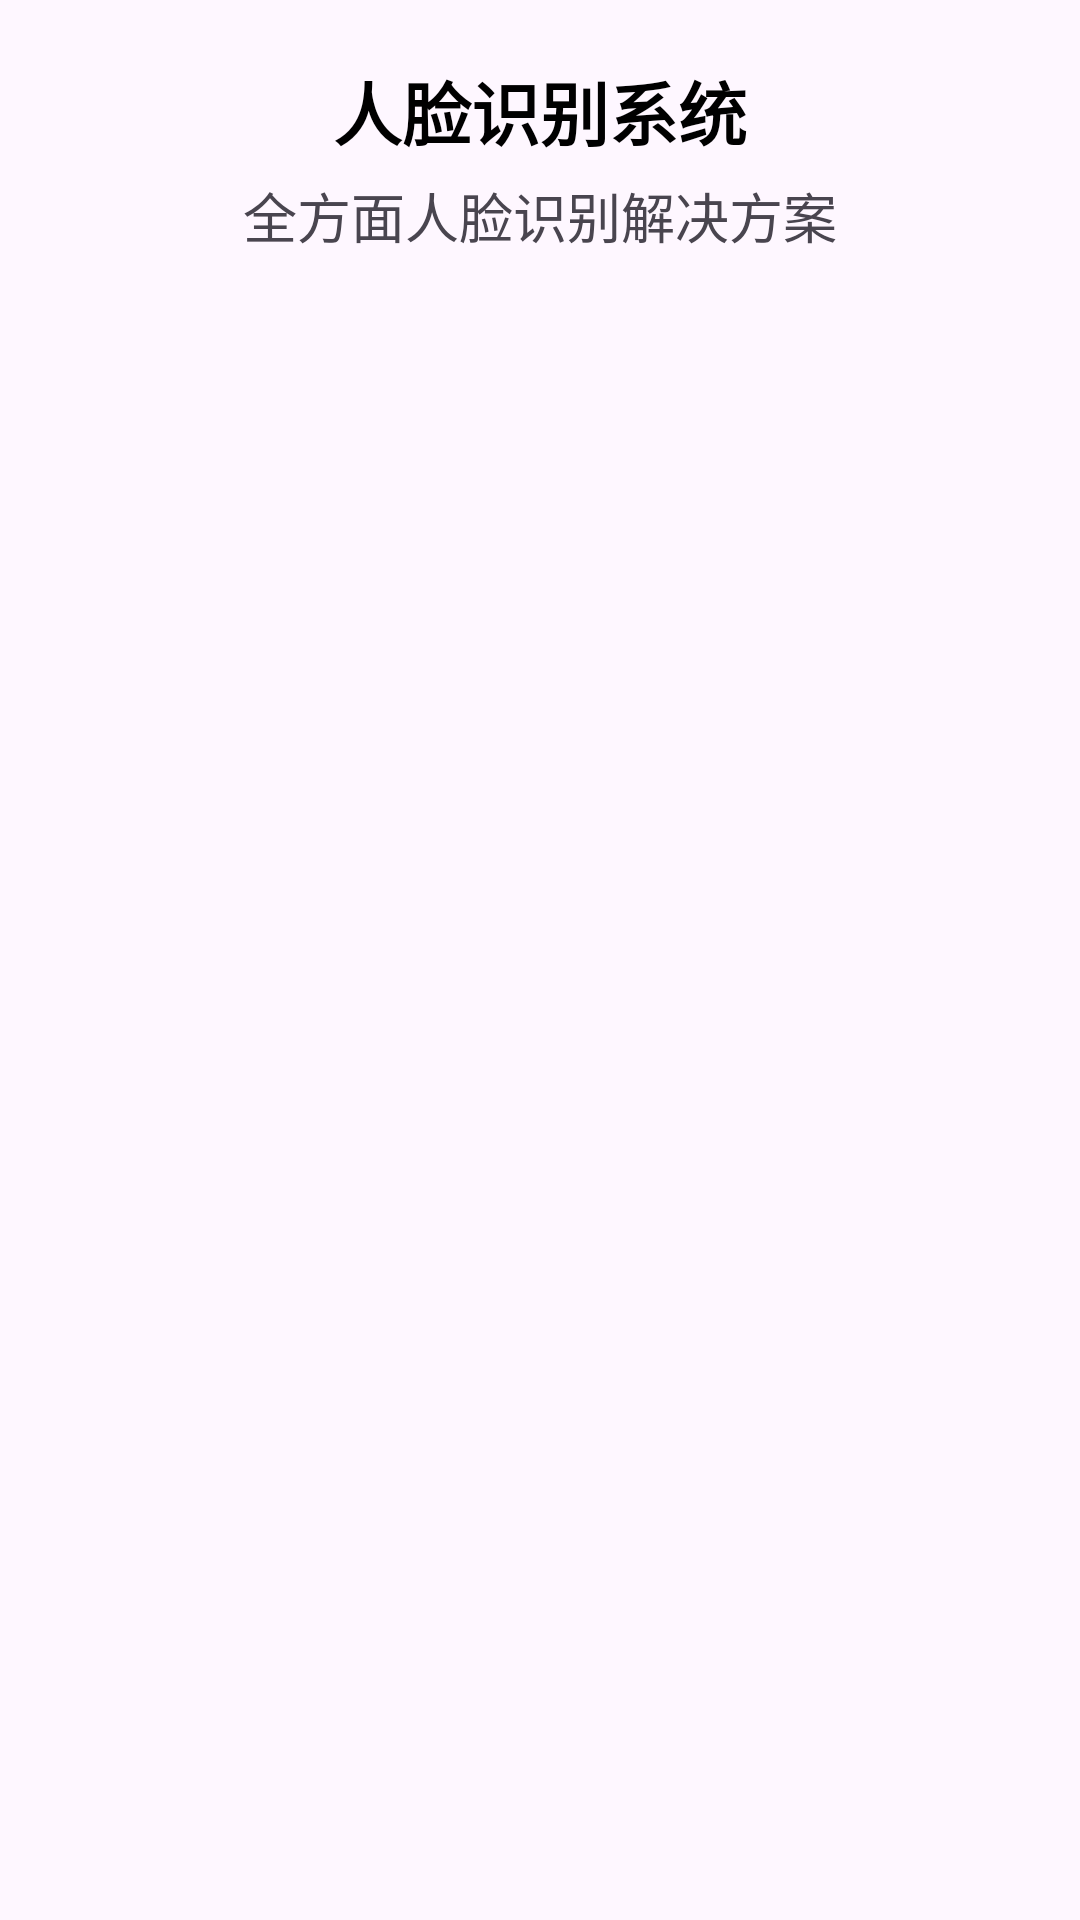

The Android layout XML behind this screen, and the referenced resources:
<!-- AndroidManifest.xml: application theme Theme.InspireFaceExample -->
<!-- res/layout/activity_feature_list.xml -->
<?xml version="1.0" encoding="utf-8"?>
<LinearLayout xmlns:android="http://schemas.android.com/apk/res/android"
    xmlns:app="http://schemas.android.com/apk/res-auto"
    xmlns:tools="http://schemas.android.com/tools"
    android:orientation="vertical"
    android:id="@+id/feature_main"
    android:layout_width="match_parent"
    android:layout_height="match_parent"
    tools:context=".FeatureListActivity">

    <TextView
        android:layout_marginTop="20dp"
        android:text="@string/face_rec_system"
        android:layout_width="match_parent"
        android:gravity="center"
        android:textSize="23sp"
        android:textColor="@color/black"
        android:textStyle="bold"
        android:layout_height="wrap_content"/>

    <TextView
        android:text="@string/identification_desc"
        android:layout_width="match_parent"
        android:layout_marginTop="5dp"
        android:layout_marginBottom="20dp"
        android:gravity="center"
        android:textSize="18sp"
        android:layout_height="wrap_content"/>

    <androidx.recyclerview.widget.RecyclerView
        android:id="@+id/recy"
        android:layout_width="match_parent"
        android:layout_height="match_parent"/>

</LinearLayout>
<!-- resources referenced by this layout -->
<resources>
  <color name="black">#FF000000</color>
  <string name="face_rec_system">人脸识别系统</string>
  <string name="identification_desc">全方面人脸识别解决方案</string>
  <style name="Theme.InspireFaceExample" parent="Base.Theme.InspireFaceExample" />
  <style name="Base.Theme.InspireFaceExample" parent="Theme.Material3.DayNight.NoActionBar">
          
          
      </style>
</resources>
